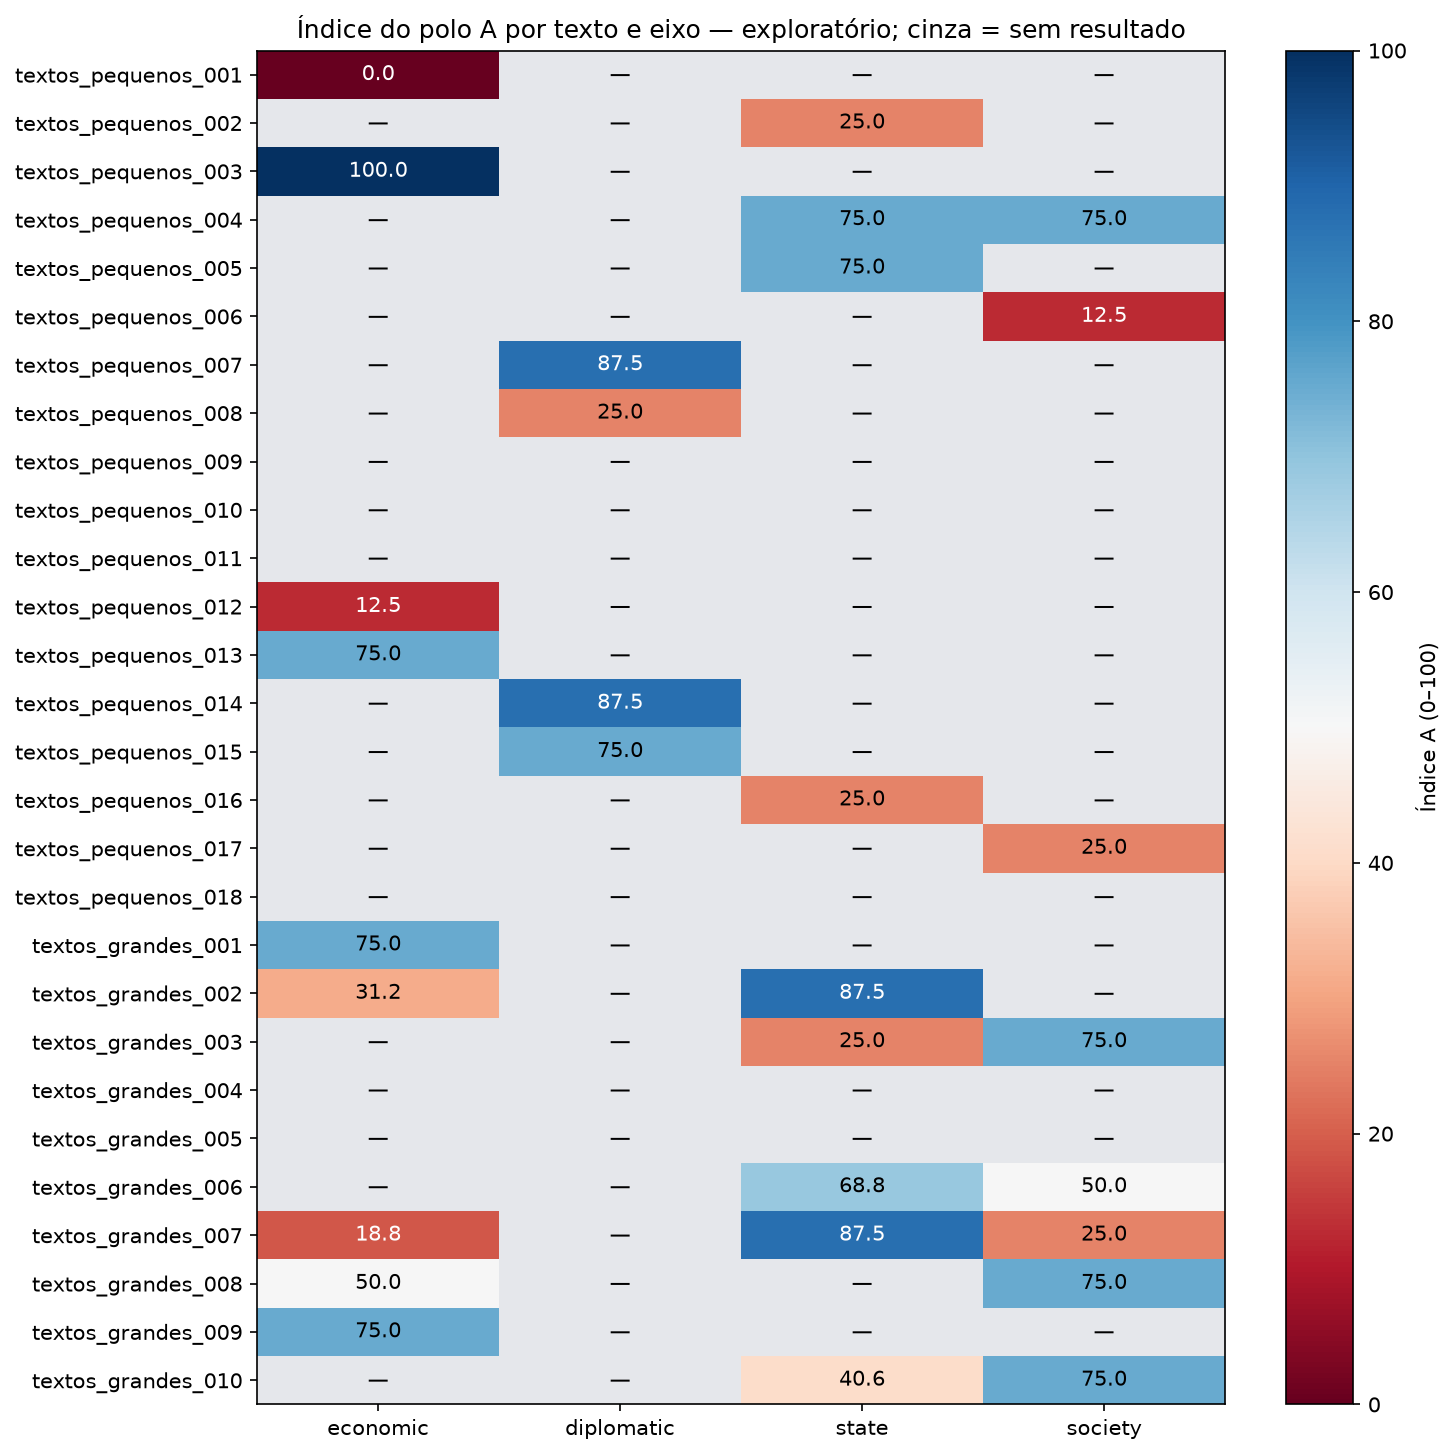

Values plotted in this chart, from the file beside it:
id, grupo, complexidade, trechos, erro, índice A — economic, índice A — diplomatic, índice A — state, índice A — society, chamadas LLM, chamadas JEV evidências
textos_pequenos_001, textos_pequenos, claro, 1, , 0.0, , , , 0, 2
textos_pequenos_002, textos_pequenos, claro, 1, , , , 25.0, , 1, 2
textos_pequenos_003, textos_pequenos, claro, 1, , 100.0, , , , 1, 2
textos_pequenos_004, textos_pequenos, claro, 1, , , , 75.0, 75.0, 1, 2
textos_pequenos_005, textos_pequenos, claro, 1, , , , 75.0, , 1, 2
textos_pequenos_006, textos_pequenos, claro, 1, , , , , 12.5, 1, 1
textos_pequenos_007, textos_pequenos, claro, 1, , , 87.5, , , 0, 2
textos_pequenos_008, textos_pequenos, claro, 1, , , 25.0, , , 1, 1
textos_pequenos_009, textos_pequenos, ambiguo, 1, , , , , , 1, 0
textos_pequenos_010, textos_pequenos, ambiguo, 1, , , , , , 1, 0
textos_pequenos_011, textos_pequenos, ambiguo, 1, , , , , , 1, 0
textos_pequenos_012, textos_pequenos, ambiguo, 1, , 12.5, , , , 0, 2
textos_pequenos_013, textos_pequenos, ambiguo, 1, , 75.0, , , , 1, 1
textos_pequenos_014, textos_pequenos, dificil, 1, , , 87.5, , , 1, 2
textos_pequenos_015, textos_pequenos, dificil, 1, , , 75.0, , , 1, 1
textos_pequenos_016, textos_pequenos, dificil, 1, , , , 25.0, , 1, 2
textos_pequenos_017, textos_pequenos, dificil, 1, , , , , 25.0, 1, 2
textos_pequenos_018, textos_pequenos, dificil, 1, , , , , , 1, 0
textos_grandes_001, textos_grandes, claro, 1, , 75.0, , , , 1, 2
textos_grandes_002, textos_grandes, claro, 2, , 31.25, , 87.5, , 0, 3
textos_grandes_003, textos_grandes, claro, 2, , , , 25.0, 75.0, 2, 4
textos_grandes_004, textos_grandes, ambiguo, 1, , , , , , 1, 0
textos_grandes_005, textos_grandes, ambiguo, 2, , , , , , 1, 0
textos_grandes_006, textos_grandes, ambiguo, 3, , , , 68.75, 50.0, 3, 4
textos_grandes_007, textos_grandes, dificil, 2, , 18.75, , 87.5, 25.0, 2, 4
textos_grandes_008, textos_grandes, dificil, 3, , 50.0, , , 75.0, 3, 2
textos_grandes_009, textos_grandes, dificil, 3, , 75.0, , , , 0, 5
textos_grandes_010, textos_grandes, dificil, 21, , , , 40.62, 75.0, 7, 36
